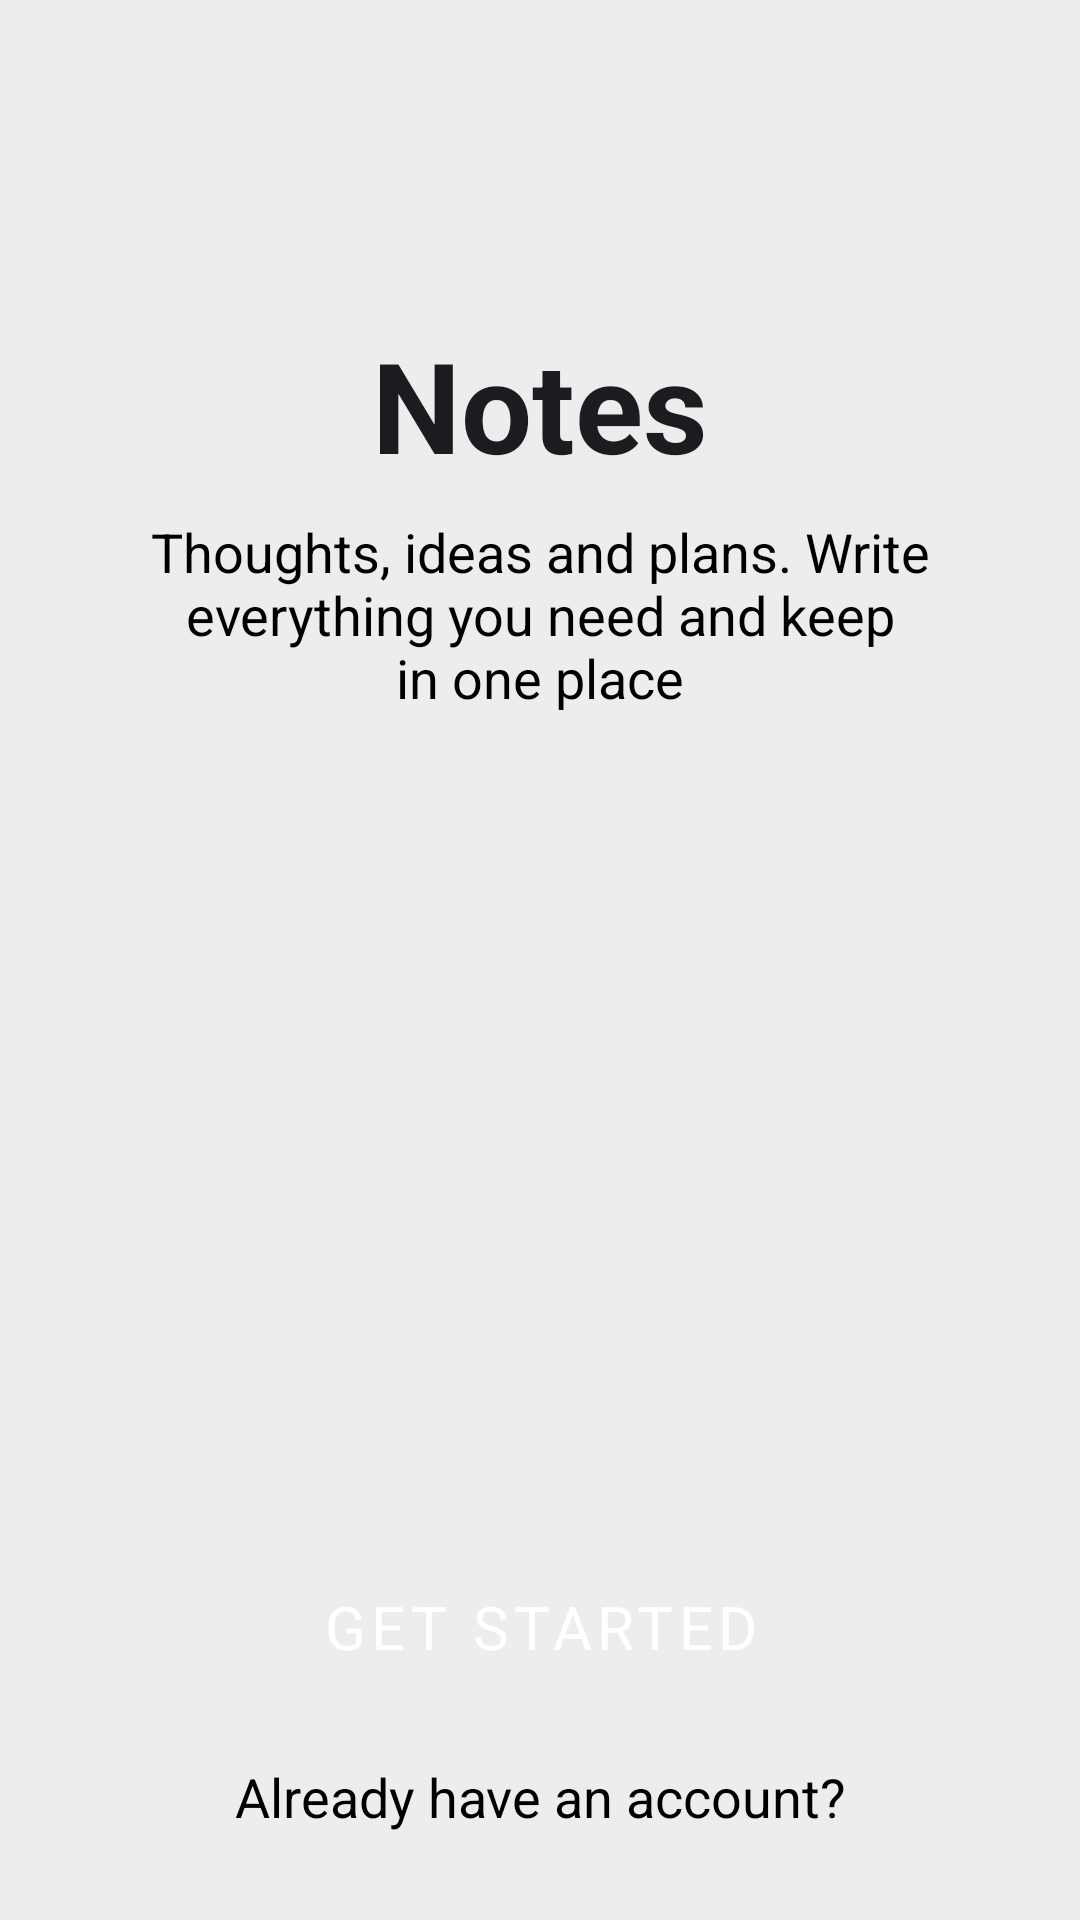

Layout XML and referenced resources for this Android screen:
<!-- AndroidManifest.xml: application theme Theme.Notes -->
<!-- res/layout/fragment_get_started.xml -->
<?xml version="1.0" encoding="utf-8"?>
<androidx.constraintlayout.widget.ConstraintLayout xmlns:android="http://schemas.android.com/apk/res/android"
    xmlns:app="http://schemas.android.com/apk/res-auto"
    android:layout_width="match_parent"
    android:layout_height="match_parent">

    <TextView
        android:id="@+id/app_title"
        style="@style/AppHeader"
        android:layout_width="0dp"
        android:layout_height="wrap_content"
        android:gravity="center"
        android:text="@string/app_name"
        app:layout_constraintBottom_toBottomOf="@id/get_started_g4"
        app:layout_constraintEnd_toEndOf="parent"
        app:layout_constraintStart_toStartOf="parent"
        app:layout_constraintTop_toTopOf="@id/get_started_g3" />

    
    
    
    

    <TextView
        android:layout_width="0dp"
        android:layout_height="0dp"
        android:autoSizeMaxTextSize="18sp"
        android:autoSizeMinTextSize="5sp"
        android:autoSizeTextType="uniform"
        android:gravity="center"
        android:text="@string/app_description"
        android:textSize="18sp"
        app:layout_constraintBottom_toBottomOf="@id/get_started_g6"
        app:layout_constraintEnd_toEndOf="@id/get_started_g2"
        app:layout_constraintStart_toStartOf="@id/get_started_g1"
        app:layout_constraintTop_toTopOf="@id/get_started_g5" />

    <Button
        android:id="@+id/get_started_button"
        style="butt"
        android:layout_width="320dp"
        android:layout_height="0dp"
        android:autoSizeMaxTextSize="20sp"
        android:autoSizeMinTextSize="4sp"
        android:autoSizeTextType="uniform"
        android:text="@string/get_started"
        android:textSize="20sp"
        app:layout_constraintBottom_toBottomOf="@id/get_started_g8"
        app:layout_constraintEnd_toEndOf="@id/get_started_g2"
        app:layout_constraintStart_toStartOf="@id/get_started_g1"
        app:layout_constraintTop_toTopOf="@id/get_started_g7"
        app:layout_constraintWidth_max="320dp" />

    <TextView
        android:id="@+id/already_have_account_text"
        android:layout_width="0dp"
        android:layout_height="0dp"
        android:autoSizeMaxTextSize="18sp"
        android:autoSizeMinTextSize="4sp"
        android:autoSizeTextType="uniform"
        android:clickable="true"
        android:gravity="center"
        android:text="@string/already_have_an_account"
        android:textSize="18sp"
        app:layout_constraintBottom_toBottomOf="@id/get_started_g10"
        app:layout_constraintEnd_toEndOf="@id/get_started_g2"
        app:layout_constraintHeight_min="48dp"
        app:layout_constraintStart_toStartOf="@id/get_started_g1"
        app:layout_constraintTop_toTopOf="@id/get_started_g9" />

    

    <androidx.constraintlayout.widget.Guideline
        android:id="@+id/get_started_g1"
        android:layout_width="wrap_content"
        android:layout_height="wrap_content"
        android:orientation="vertical"
        app:layout_constraintGuide_percent="0.0747" />

    <androidx.constraintlayout.widget.Guideline
        android:id="@+id/get_started_g2"
        android:layout_width="wrap_content"
        android:layout_height="wrap_content"
        android:orientation="vertical"
        app:layout_constraintGuide_percent="0.9253" />

    <androidx.constraintlayout.widget.Guideline
        android:id="@+id/get_started_g3"
        android:layout_width="wrap_content"
        android:layout_height="wrap_content"
        android:orientation="horizontal"
        app:layout_constraintGuide_percent="0.185" />

    <androidx.constraintlayout.widget.Guideline
        android:id="@+id/get_started_g4"
        android:layout_width="wrap_content"
        android:layout_height="wrap_content"
        android:orientation="horizontal"
        app:layout_constraintGuide_percent="0.2363" />

    <androidx.constraintlayout.widget.Guideline
        android:id="@+id/get_started_g5"
        android:layout_width="wrap_content"
        android:layout_height="wrap_content"
        android:orientation="horizontal"
        app:layout_constraintGuide_percent="0.26" />

    <androidx.constraintlayout.widget.Guideline
        android:id="@+id/get_started_g6"
        android:layout_width="wrap_content"
        android:layout_height="wrap_content"
        android:orientation="horizontal"
        app:layout_constraintGuide_percent="0.38" />

    <androidx.constraintlayout.widget.Guideline
        android:id="@+id/get_started_g7"
        android:layout_width="wrap_content"
        android:layout_height="wrap_content"
        android:orientation="horizontal"
        app:layout_constraintGuide_percent="0.7987" />

    <androidx.constraintlayout.widget.Guideline
        android:id="@+id/get_started_g8"
        android:layout_width="wrap_content"
        android:layout_height="wrap_content"
        android:orientation="horizontal"
        app:layout_constraintGuide_percent="0.8954" />

    <androidx.constraintlayout.widget.Guideline
        android:id="@+id/get_started_g9"
        android:layout_width="wrap_content"
        android:layout_height="wrap_content"
        android:orientation="horizontal"
        app:layout_constraintGuide_percent="0.9216" />

    <androidx.constraintlayout.widget.Guideline
        android:id="@+id/get_started_g10"
        android:layout_width="wrap_content"
        android:layout_height="wrap_content"
        android:orientation="horizontal"
        app:layout_constraintGuide_percent="0.95" />

</androidx.constraintlayout.widget.ConstraintLayout>
<!-- resources referenced by this layout -->
<resources>
  <string name="already_have_an_account">Already have an account?</string>
  <string name="app_description">Thoughts, ideas and plans. Write everything you need and keep\nin one place</string>
  <string name="app_name">Notes</string>
  <string name="get_started">get started</string>
  <style name="AppHeader" parent="TextAppearance.AppCompat">
          <item name="fontFamily">@font/recolors</item>
          <item name="android:textStyle">bold</item>
          <item name="android:textSize">42sp</item>
      </style>
  <style name="Theme.Notes" parent="Base.Theme.Notes" />
  <color name="black">#FF000000</color>
  <color name="grey_200">#B1B1B1</color>
  <color name="light_grey">#ededed</color>
  <style name="Widget.Notes.Button.Custom" parent="Widget.MaterialComponents.Button.UnelevatedButton">
          <item name="backgroundTint">@color/black</item>
          <item name="shapeAppearance">@style/buttonShape</item>
      </style>
  <style name="TextAppearance.Notes.Caption" parent="TextAppearance.MaterialComponents.Caption">
          <item name="android:textSize">12sp</item>
      </style>
  <style name="Widget.Notes.TextInputLayout.Custom" parent="Widget.MaterialComponents.TextInputLayout.FilledBox">
          <item name="hintTextColor">@color/black</item>
          <item name="cursorErrorColor">@color/black</item>
          <item name="cursorColor">@color/black</item>
          <item name="boxBackgroundColor">?attr/android:colorBackground</item>
      </style>
  <style name="Widget.Notes.Toolbar.Custom" parent="Widget.MaterialComponents.Toolbar.Primary">
          <item name="android:elevation">0dp</item>
          <item name="materialThemeOverlay">@style/ThemeOverlay.Notes.Toolbar</item>
          <item name="titleTextAppearance">@style/TextAppearance.Notes.Headline6</item>
          <item name="subtitleTextAppearance">@style/TextAppearance.Notes.Subtitle1</item>
      </style>
  <style name="Widget.Notes.SearchBar.Custom" parent="Widget.Material3.SearchBar">
          <item name="backgroundTint">@color/grey</item>
      </style>
  <style name="Widget.Notes.FloatingButton.Custom" parent="Widget.MaterialComponents.FloatingActionButton">
          <item name="materialThemeOverlay">@style/ThemeOverlay.Notes.FloatingButton</item>
          <item name="shapeAppearanceOverlay">@style/ShapeAppearance.Notes.MediumComponent</item>
      </style>
  <style name="buttonShape">
          <item name="cornerFamily">rounded</item>
          <item name="cornerSize">15dp</item>
      </style>
  <style name="ThemeOverlay.Notes.Toolbar" parent="">
          <item name="colorPrimary">@color/light_grey</item>
          <item name="colorOnPrimary">@color/black</item>
      </style>
  <style name="TextAppearance.Notes.Headline6" parent="TextAppearance.MaterialComponents.Headline6">
          <item name="fontFamily">@font/nt_somic_regular</item>
          <item name="android:textSize">30sp</item>
          <item name="android:fontFamily">@font/nt_somic_regular</item>
      </style>
  <style name="TextAppearance.Notes.Subtitle1" parent="TextAppearance.MaterialComponents.Subtitle1">
          <item name="fontFamily">@font/nt_somic_regular</item>
          <item name="android:fontFamily">@font/nt_somic_regular</item>
      </style>
  <color name="grey">#DFDFDF</color>
  <style name="ThemeOverlay.Notes.FloatingButton" parent="">
          <item name="colorSecondary">@color/black</item>
          <item name="colorOnSecondary">@color/white</item>
      </style>
  <style name="ShapeAppearance.Notes.MediumComponent" parent="ShapeAppearance.MaterialComponents.MediumComponent">
          <item name="cornerFamily">rounded</item>
          <item name="cornerSize">15dp</item>
      </style>
  <color name="white">#FFFFFFFF</color>
</resources>
